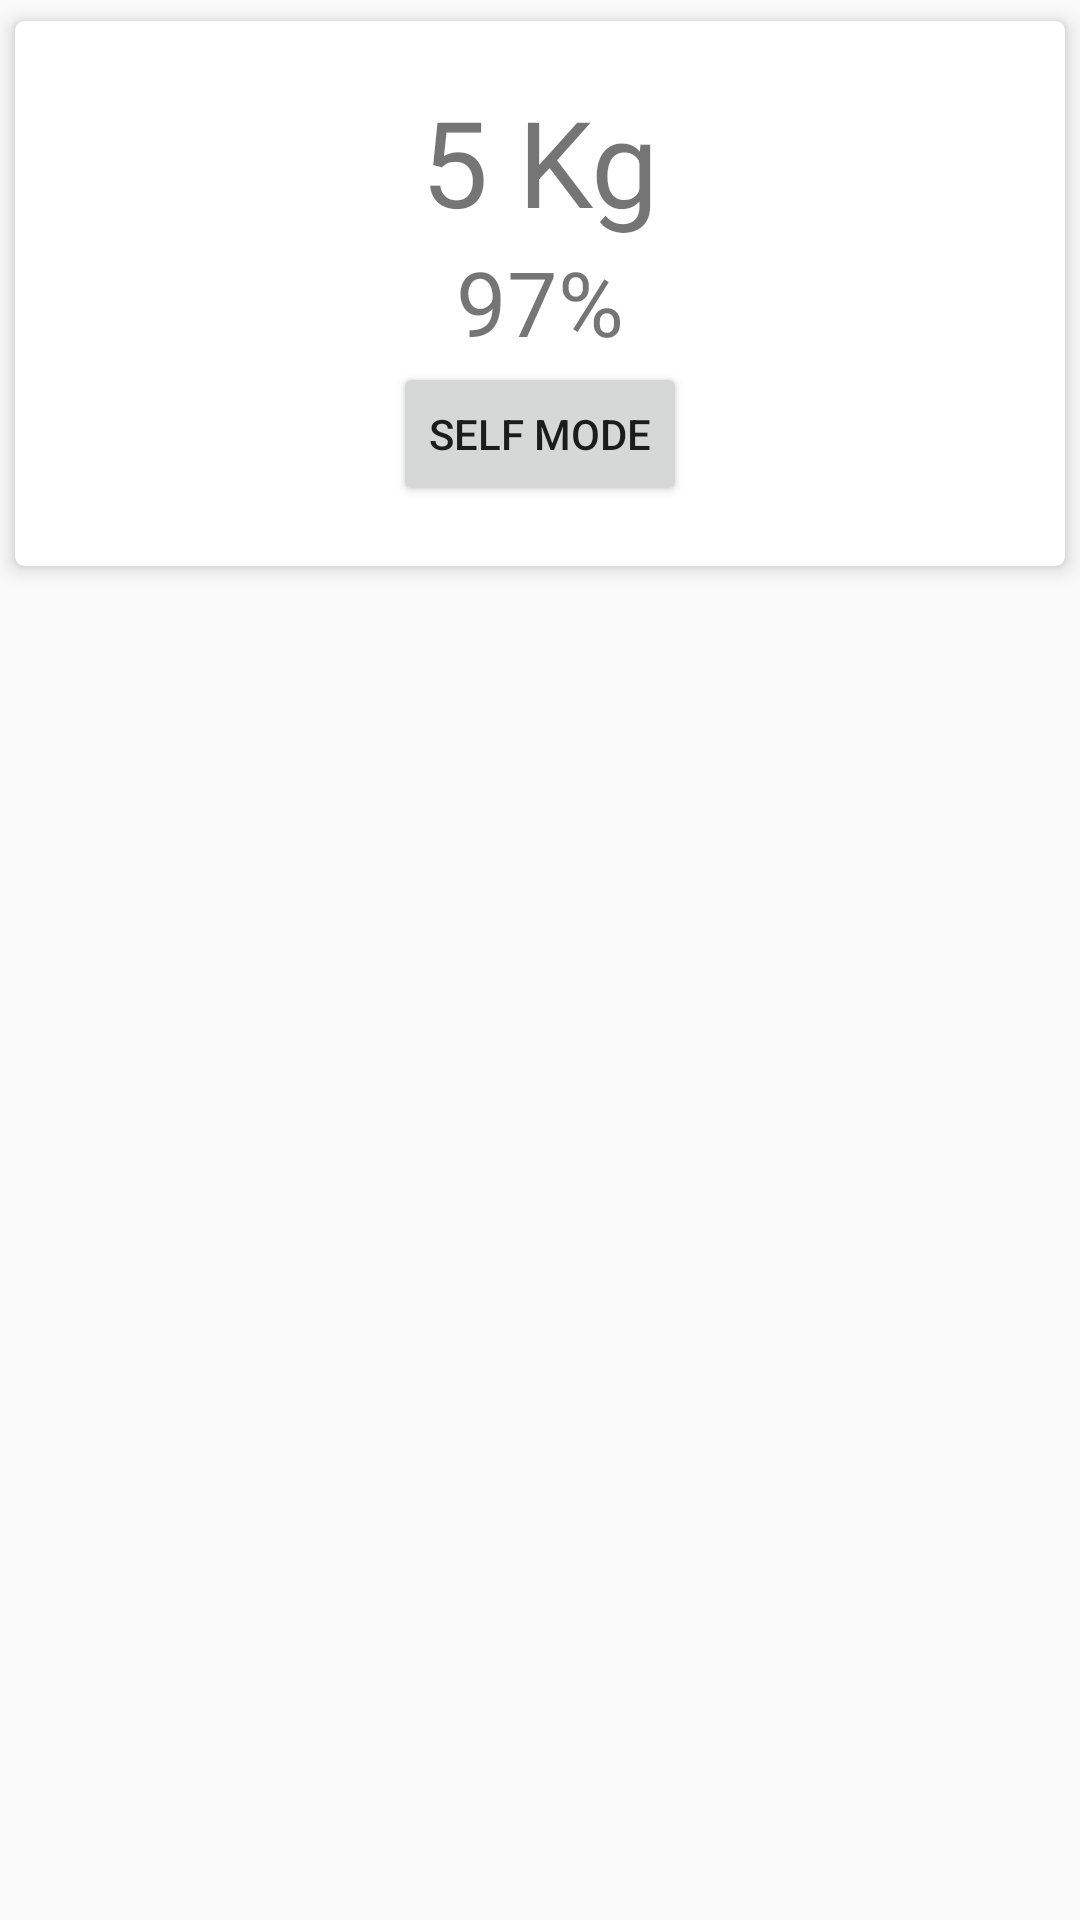

Here is an Android app screen rendered from its layout file. Give the layout XML and the strings, colors and styles it references.
<!-- AndroidManifest.xml: application theme AppTheme -->
<!-- res/layout/activity_main.xml -->
<?xml version="1.0" encoding="utf-8"?>
<LinearLayout xmlns:android="http://schemas.android.com/apk/res/android"
    android:layout_width="match_parent"
    android:layout_height="match_parent"
    android:orientation="vertical">

    <android.support.v7.widget.CardView
        android:layout_width="match_parent"
        android:layout_height="wrap_content"
        style="@style/AppTheme.CardView">
        <LinearLayout
            android:layout_width="match_parent"
            android:layout_height="wrap_content"
            android:orientation="vertical"
            android:padding="20dp"
            android:gravity="center_horizontal">
            <TextView
                android:id="@+id/textViewWeight"
                android:layout_width="wrap_content"
                android:layout_height="wrap_content"
                android:text="5 Kg"
                android:textSize="40sp"/>
            <TextView
                android:layout_width="wrap_content"
                android:layout_height="wrap_content"
                android:text="97%"
                android:textSize="30sp"/>
            <Button
                android:id="@+id/buttonTurnOn"
                android:layout_width="wrap_content"
                android:layout_height="wrap_content"
                android:text="@string/turn_off"/>
        </LinearLayout>
    </android.support.v7.widget.CardView>

</LinearLayout>
<!-- resources referenced by this layout -->
<resources>
  <string name="turn_off">Self mode</string>
  <style name="AppTheme.CardView" parent="AppTheme">
          <item name="cardUseCompatPadding">true</item>
          <item name="cardElevation">4dp</item>
          <item name="cardCornerRadius">3dp</item>
      </style>
  <style name="AppTheme" parent="Base.Theme.AppCompat.Light.DarkActionBar">
          
          <item name="colorPrimary">@color/colorPrimary</item>
          <item name="colorPrimaryDark">@color/colorPrimaryDark</item>
          <item name="colorAccent">@color/colorAccent</item>
      </style>
  <!-- not gathered from this repository: default colours our renderer supplied (Android Studio template values) -->
  <color name="colorPrimary">#FF6200EE</color>
  <color name="colorPrimaryDark">#FF3700B3</color>
  <color name="colorAccent">#FF03DAC5</color>
</resources>
